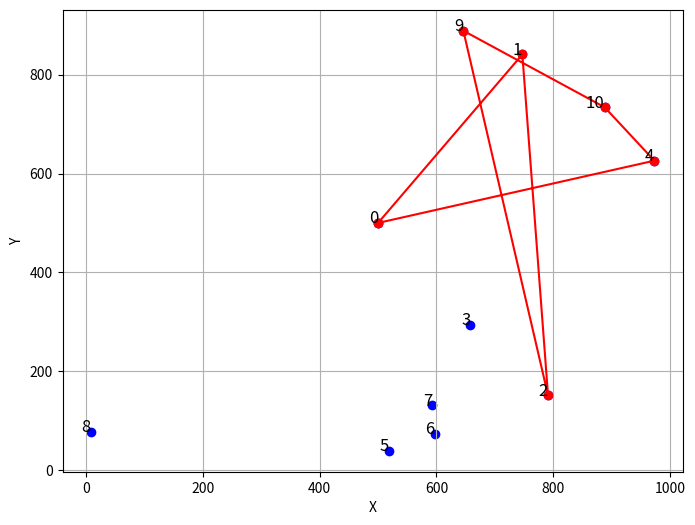

The script that saved this image:
import random
from copy import copy
from math import sqrt

def compute_travel_time(solution, feasible_sorties, truck_distances, uav_distances, truck_velocity, uavs, uav_velocity):
    # truck travel time from a stop in current solution(except returning depot) to next stop
    truck_travel_time = {
        solution[i_stop]: truck_distances[solution[i_stop]][solution[i_stop + 1]] / truck_velocity
        for i_stop in range(len(solution) - 1)
    }
    
    # sortie -> travel_time
    uav_travel_time = {
        (i_stop, cust, uav_no): (uav_distances[cust][i_stop] + uav_distances[cust][i_stop + 1]) / uav_velocity[uavs[uav_no]]
        for i_stop, cust, uav_no in feasible_sorties
    }
    # uav_travel_time = [
    #     (uav_distances[cust][i_stop] + uav_distances[cust][i_stop + 1]) / uav_velocity[uavs[uav_no]]
    #     for i_stop in range(len(solution) - 1)
    #     for cust in nodes_U_drone
    #     for uav_no in range(len(uavs))
    # ]
    
    return truck_travel_time, uav_travel_time


# consider only the uav_range constraint without other factor, etc. uav capacity.
def build_feasible_sorties(nodes_U_drone, truck_route, distances, uavs, uav_range):
    return [
        (truck_route[i_start], cust, uav_no) 
        for cust in nodes_U_drone
        for i_start in range(len(truck_route) - 1) # returning point could not launch uav
        for uav_no in range(len(uavs))
        if distances[cust][truck_route[i_start]] + distances[cust][truck_route[i_start + 1]] < uav_range[uavs[uav_no]]
    ]


def remove_corresponding_sorties(selected_sortie, feasible_sorties):
    return [
        st for st in feasible_sorties
        if st[1] != selected_sortie[1] and ((st[0], st[-1]) != (selected_sortie[0], selected_sortie[-1]))
    ]


def drone_assignment_routing(lower_solution, nodes, truck_distances, truck_velocity, uav_distances, uavs, uav_velocity, uav_range):
    # get the needed parameters
    nodes_U_drone = list( set(nodes[2]) - set(lower_solution) )
    # print(nodes_U_drone)
    
    feasible_sorties = build_feasible_sorties(
        nodes_U_drone, 
        lower_solution, 
        uav_distances, 
        uavs, 
        uav_range)
    # print(feasible_sorties)
    truck_travel_time, uav_travel_time = compute_travel_time(
        lower_solution, 
        feasible_sorties, 
        truck_distances, 
        uav_distances, 
        truck_velocity, 
        uavs, 
        uav_velocity)
    
    drone_assignment = []
    remaining_customer_locations = copy(nodes_U_drone)
    not_found = False
    
    # assign sorties without truck waiting
    while feasible_sorties:
        no_zero_delay_sortie = True
        for st in feasible_sorties:
            if truck_travel_time[st[0]] >= uav_travel_time[st]:
                no_zero_delay_sortie = False
                zero_delay_sorties = [
                    zds for zds in feasible_sorties if zds[1] == st[1] and truck_travel_time[zds[0]] >= uav_travel_time[zds]
                ]
                
                if len(zero_delay_sorties) == 1:
                    # only one sortie without truck stop
                    # add to result and remove corresponding sorties
                    drone_assignment.append(zero_delay_sorties[0])
                    feasible_sorties = remove_corresponding_sorties(zero_delay_sorties[0], feasible_sorties)
                    # remove assigned customer location
                    remaining_customer_locations.remove(zero_delay_sorties[0][1])
                else:
                    # find the sortie such that the time delay between the truck and drone arrival at truck stop is minimized
                    # print("List: ", [truck_travel_time[zds[0]] - uav_travel_time[zds] for zds in zero_delay_sorties])
                    least_delayed_sortie = min(zero_delay_sorties, key=lambda zd_sortie: truck_travel_time[zd_sortie[0]] - uav_travel_time[zd_sortie])
                    # print(least_delayed_sortie, ": ", truck_travel_time[least_delayed_sortie[0]] - uav_travel_time[least_delayed_sortie])
                    # then add to result and remove corresponding sorties
                    drone_assignment.append(least_delayed_sortie)
                    feasible_sorties = remove_corresponding_sorties(least_delayed_sortie, feasible_sorties)
                    # remove assigned customer location
                    remaining_customer_locations.remove(least_delayed_sortie[1])
                    
                break
        
        if no_zero_delay_sortie:
            break
    
    # assign the rest of the customer locations
    for remaining_customer in remaining_customer_locations:
        delayed_sorties = [
            zds for zds in feasible_sorties if zds[1] == remaining_customer
        ]
        
        if len(delayed_sorties) == 0:
            not_found = True
            break
        elif len(delayed_sorties) == 1:
            # only one feasible sortie
            # add to result and remove corresponding sorties
            drone_assignment.append(delayed_sorties[0])
            feasible_sorties = remove_corresponding_sorties(delayed_sorties[0], feasible_sorties)
        else:
            # find the sortie such that the time delay between the truck and drone arrival at truck stop is minimized
            least_delayed_sortie = min(delayed_sorties, key=lambda d_sortie: uav_travel_time[d_sortie] - truck_travel_time[d_sortie[0]])
            # then add to result and remove corresponding sorties
            drone_assignment.append(least_delayed_sortie)
            feasible_sorties = remove_corresponding_sorties(least_delayed_sortie, feasible_sorties)
    
    return drone_assignment, lower_solution, not_found, truck_travel_time, uav_travel_time


def generate_initial_routing(nodes, locations, S_hat):
    if S_hat < len(nodes[1]):
        raise ValueError("The truck route must contains all the truck customer locations, Check the S_hat setting.")
    # to ensure that the initial route contains the truck customer locations
    initial_route = copy(nodes[1])
    # add the insufficient locations from non-truck-must customer locations
    initial_route += random.sample(nodes[2], S_hat - len(nodes[1]))
    random.shuffle(initial_route)
    
    initial_route = [nodes[0]] + initial_route + [nodes[-1]]
    
    return initial_route


if __name__ == "__main__":
    # parameters initialization
    uavs = [0, 0, 1, 1] # uav_no -> uav_type
    uav_velocity = [12, 12] # uav_type -> uav_v
    uav_range = [1000, 1000] # uav_type -> uav_r
    
    truck_velocity = 8
    
    num_customer = 10
    num_customer_truck = int(num_customer * 0.2)
    num_flexible_location = num_customer * 1
    
    nodes = [
        0, 
        list(range(1, num_customer_truck + 1)), 
        list(range(num_customer_truck + 1, num_customer + 1)), 
        list(range(num_customer + 1, num_customer + num_flexible_location + 1)), 
        num_customer + num_flexible_location + 1
    ]
    locations = [(500, 500)] + [(random.randint(0, 1_000), random.randint(0, 1_000)) for _ in range(num_customer + num_flexible_location)] + [(500, 500)]
    # locations = [(500, 500), (841, 873), (736, 129), (366, 671), (833, 882), (814, 526), (663, 653), (228, 720), (667, 21), (913, 783), (999, 502), (770, 170), (240, 207), (5, 563), (445, 272), (184, 266), (113, 112), (983, 299), (712, 63), (215, 536), (961, 697), (500, 500)]
    distances_truck = [
        [sum(abs(loc[k] - lo[k]) for k in range(2)) for lo in locations]
        for loc in locations
    ]
    distances_uav = {
        i_loc: [int(sqrt(sum((locations[i_loc][k] - lo[k])**2 for k in range(2)))) for lo in locations]
        for i_loc in nodes[2]
    }
    l_solution = generate_initial_routing(nodes, locations, S_hat=5)
    # l_solution = [0, 8, 5, 2, 3, 1, 21]
    print(locations)
    
    uav_assign, l_solution, n_f, _, _ = drone_assignment_routing(l_solution, nodes, distances_truck, truck_velocity, distances_uav, uavs, uav_velocity, uav_range)
    print(l_solution, uav_assign, n_f)
    
    
    import matplotlib.pyplot as plt
    route = [locations[i] for i in l_solution]
    x_values, y_values = zip(*locations[:num_customer + 1])
    x_r, y_r = zip(*route)

    plt.figure(figsize=(8, 6))

    plt.scatter(x_values, y_values, color='blue')
    plt.plot(x_r, y_r, color='red', marker='o', label='B Path')

    for i, (x, y) in enumerate(locations[:num_customer + 1]):
        plt.text(x, y, f'{i}', fontsize=12, ha='right')

    plt.xlabel('X')
    plt.ylabel('Y')

    # 显示网格
    plt.grid(True)

    # 显示图形
    plt.show()
    